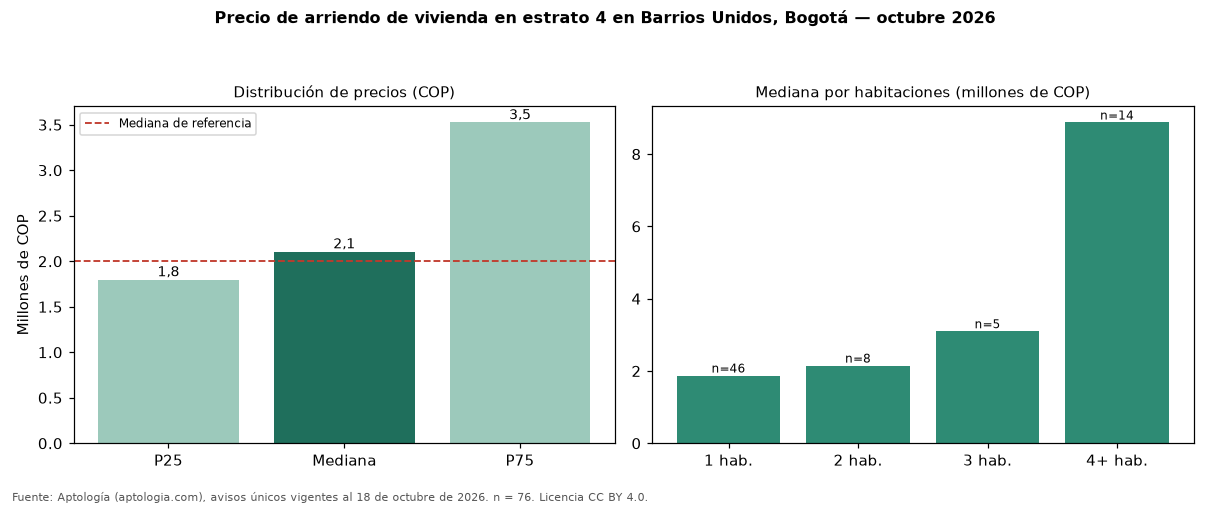

The file beside this chart, header and first rows:
seccion, metrica, valor_cop, n
precio, p25, 1799225, 76
precio, mediana, 2106500, 76
precio, p75, 3525000, 76
cop_por_m2, p25, 34886, 76
cop_por_m2, mediana, 51793, 76
cop_por_m2, p75, 69516, 76
area, area_mediana_m2, 34.0, 76
habitaciones, 1, 1875000, 46
habitaciones, 2, 2150000, 8
habitaciones, 3, 3100000, 5
habitaciones, 4+, 8875000, 14
administracion, mediana, 341500, 16
estrato, moda, 4, 
parqueadero, porcentaje_con_parqueadero, 38.2, 76
referencia, mediana_referencia, 2000000, 163
referencia, mediana_cop_por_m2_referencia, 51323, 163
